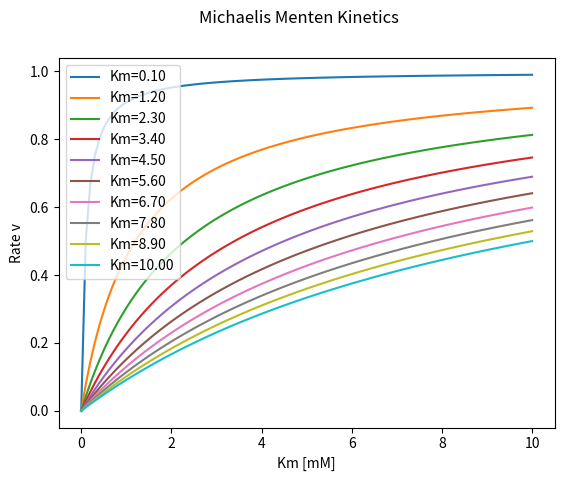
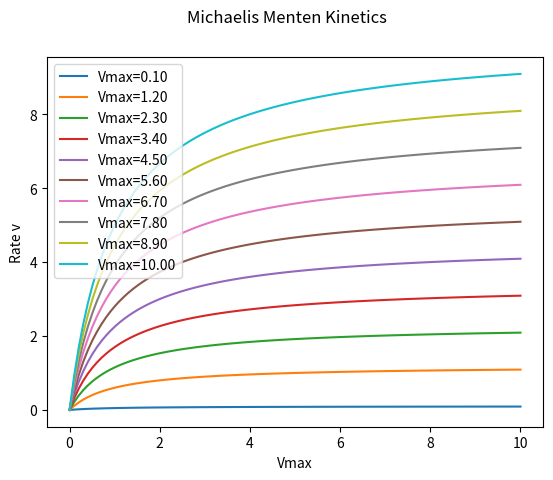
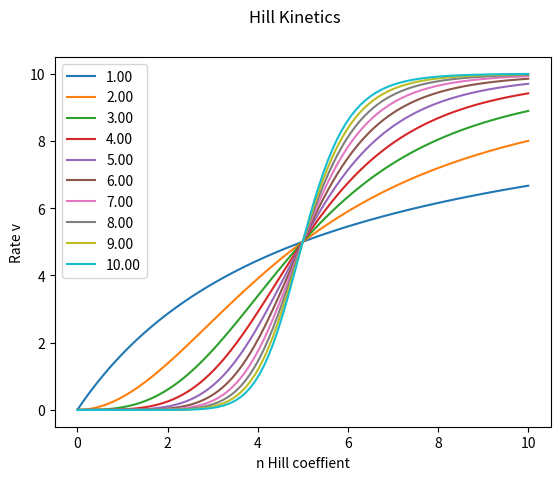

The matplotlib source for these figures, in order:
import numpy as np
from matplotlib import pyplot as plt



kms = np.linspace(0.1, 10.0, num=10)
A = np.linspace(0, 10, num=100)  # [mM]

f, ax = plt.subplots(nrows=1, ncols=1)
f.suptitle("Michaelis Menten Kinetics")
Vmax = 1.0
for Km in kms:
    v = Vmax * A/(Km + A)
    ax.plot(A, v, label=f"{Km=:.2f}")
    
ax.set_xlabel("Km [mM]")
ax.set_ylabel("Rate v")
ax.legend()
plt.show()

# dependency of Vmax
Km = 1.0
Vmaxs = np.linspace(0.1, 10.0, num=10)
A = np.linspace(0, 10, num=100)  # [mM]

f, ax = plt.subplots(nrows=1, ncols=1)
f.suptitle("Michaelis Menten Kinetics")
Vmax = 1.0
for Vmax in Vmaxs:
    v = Vmax * A/(Km + A)
    ax.plot(A, v, label=f"{Vmax=:.2f}")
    
ax.set_xlabel("Vmax")
ax.set_ylabel("Rate v")
ax.legend()
plt.show()



# dependency of n
ns = np.linspace(1, 10, num=10)
Km = 5.0
Vmaxs = 1.0

A = np.linspace(0, 10, num=100)  # [mM]

f, ax = plt.subplots(nrows=1, ncols=1)
f.suptitle("Hill Kinetics")
for n in ns:
    v = Vmax * A**n/(Km**n + A**n)
    ax.plot(A, v, label=f"{n:.2f}")
    
ax.set_xlabel("n Hill coeffient")
ax.set_ylabel("Rate v")
ax.legend()
plt.show()